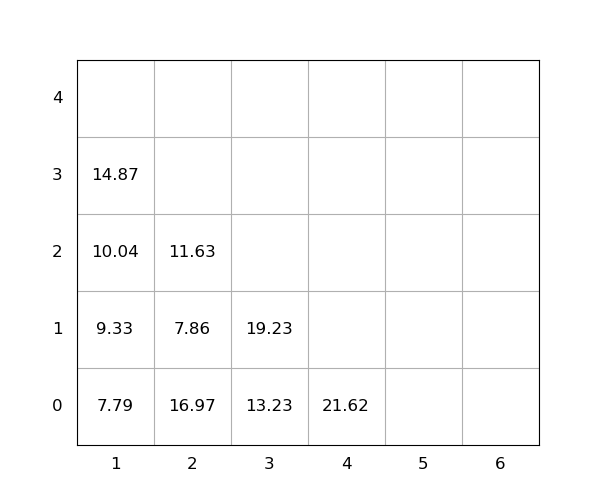

Values plotted in this chart, from the file beside it:
idx, loc_x, loc_y, loc_z, weight, seq, emerg, reloc, size(ft)
1, 2, 0, 0, 16.97, 1, 0, 1.0, 20
2, 3, 0, 0, 13.23, 2, 0, 0, 20
3, 2, 0, 1, 7.86, 3, 0, 1.0, 20
4, 2, 0, 2, 11.63, 4, 0, 1.0, 20
5, 1, 0, 0, 7.79, 5, 0, 0, 20
6, 3, 0, 1, 19.23, 6, 0, 0, 20
7, 4, 0, 0, 21.62, 7, 0, 0, 20
8, 1, 0, 1, 9.33, 8, 0, 0, 20
9, 1, 0, 2, 10.04, 9, 0, 0, 20
10, 1, 0, 3, 14.87, 10, 0, 0, 20
